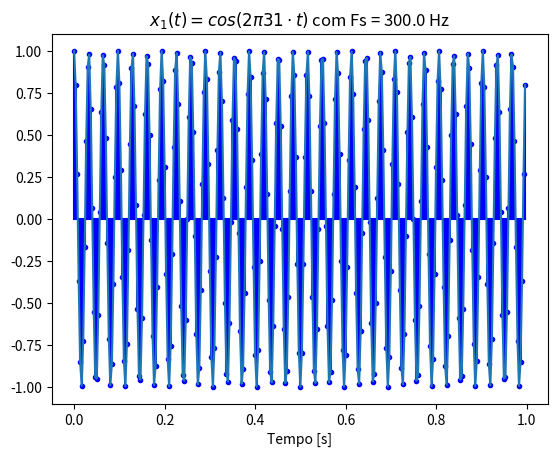
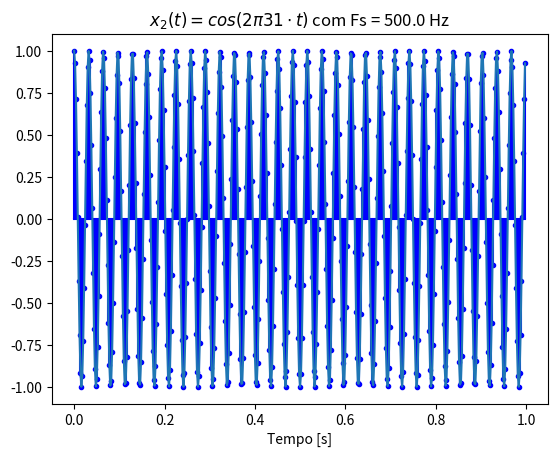
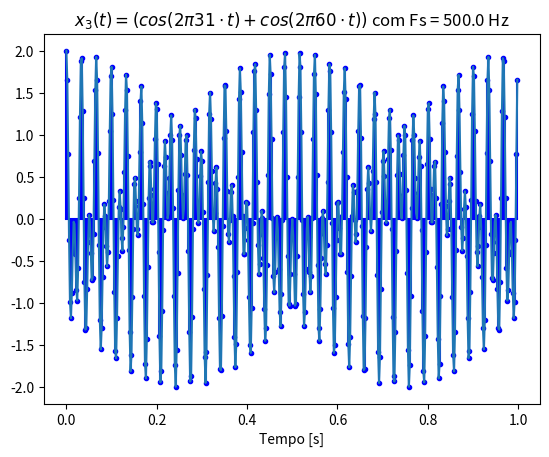

Here is the Python script that generated these plots, in order:
import matplotlib.pyplot as plt
import numpy as np


##########################
#### Ex1: Amostragem #####
##########################

ra = 169574

#Soma os 3 ultimos digitos do RA com 15Hz
f = 15 + sum(map(int, str(ra%1000)))
#Freq de amostragem
fs1 = float(300)

#Array de amostras normalizadas
x1 = (np.arange(fs1))/fs1

#Gera os pontos da onda cos(2*pi*f*t)
y1 = [ np.cos(2*np.pi*f * i) for i in x1]

yt = [ np.cos(2*np.pi*(fs1-f) * i) for i in x1]
# showing the exact location of the smaples
plt.figure()
plt.stem(x1,y1, linefmt='b-', markerfmt='b.', basefmt='b-')
plt.plot(x1,y1)
plt.xlabel("Tempo [s]")
plt.title("$x_1(t) = cos(2\pi"+str(f)+"\cdot t)$ com Fs = "+str(fs1)+" Hz")

fs2 = float(300+200) # sample rate

x2 = (np.arange(fs2))/fs2 # the points on the x axis for plotting

# compute the value (amplitude) of the sin wave at the for each sample
y2 = [ np.cos(2*np.pi*f * i) for i in x2]
# showing the exact location of the smaples
plt.figure()
plt.stem(x2,y2, linefmt='b-', markerfmt='b.', basefmt='b-')
plt.plot(x2,y2)
plt.xlabel("Tempo [s]")
plt.title("$x_2(t) = cos(2\pi"+str(f)+"\cdot t)$ com Fs = "+str(fs2)+" Hz")

x4 = x2
y4 = [ np.cos(2*np.pi*60 * i) for i in x4]

x3 = x4
y3 = np.add(y2, y4)
plt.figure()
plt.stem(x3,y3, linefmt='b-', markerfmt='b.', basefmt='b-')
plt.plot(x3,y3)
plt.xlabel("Tempo [s]")
plt.title("$x_3(t) = ( cos(2\pi"+str(f)+"\cdot t) + cos(2\pi60\cdot t) )$ com Fs = "+str(fs2)+" Hz")

plt.show()
